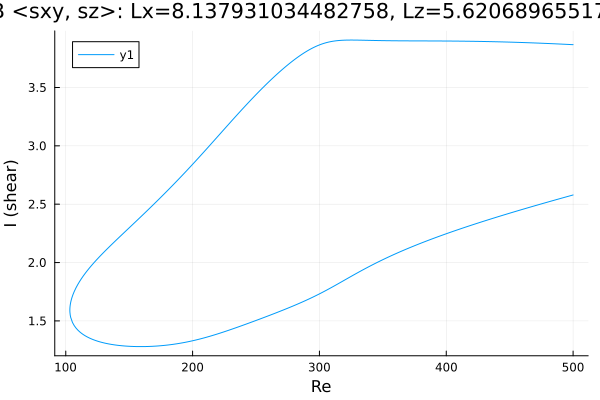

The data file committed next to this chart (first rows):
Re, shear
500.0, 3.867
498.8, 3.867
497.4, 3.868
496, 3.869
494.6, 3.87
493.2, 3.87
491.8, 3.871
490.3, 3.872
488.9, 3.873
487.5, 3.873
486.1, 3.874
484.7, 3.875
483.3, 3.875
481.9, 3.876
480.4, 3.877
479, 3.877
477.6, 3.878
476.2, 3.879
474.8, 3.879
473.4, 3.88
472, 3.88
470.5, 3.881
469.1, 3.882
467.7, 3.882
466.3, 3.883
464.9, 3.883
463.5, 3.884
463.1, 3.884
461.7, 3.885
460.2, 3.885
458.8, 3.886
457.4, 3.886
456, 3.887
454.6, 3.887
453.2, 3.888
451.8, 3.888
450.3, 3.889
448.9, 3.889
447.5, 3.889
446.1, 3.89
444.7, 3.89
443.3, 3.891
441.9, 3.891
440.4, 3.891
439, 3.892
437.6, 3.892
436.2, 3.892
434.8, 3.893
433.4, 3.893
432, 3.893
430.5, 3.894
429.1, 3.894
427.7, 3.894
426.3, 3.895
424.9, 3.895
423.5, 3.895
422.1, 3.895
420.6, 3.896
419.2, 3.896
417.8, 3.896
... 566 more rows
